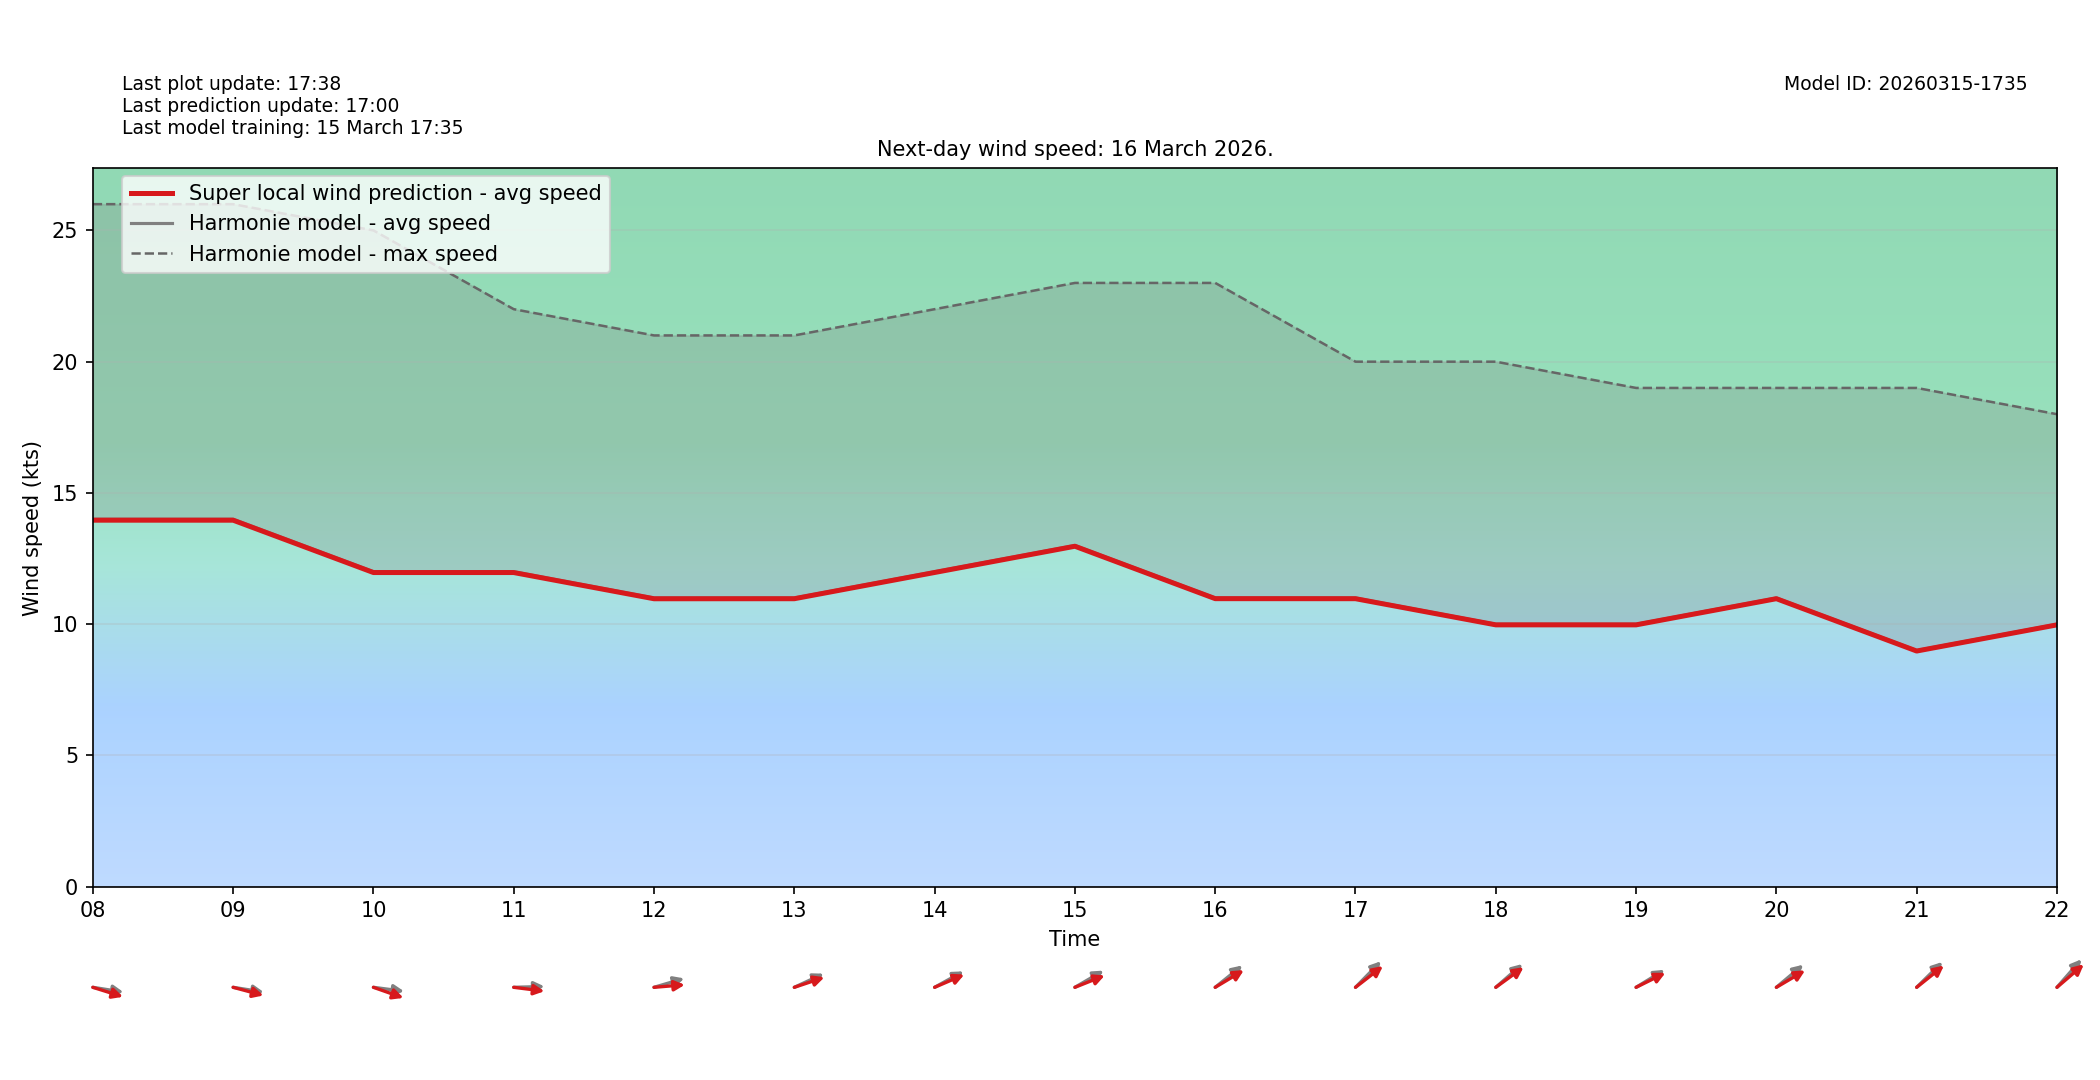

Data behind this chart, as committed beside it:
target_time_utc, hour_utc, forecast_wind_speed, lstm_pred_wind_speed, delta_speed_lstm_minus_forecast, forecast_wind_dir_deg, lstm_pred_wind_dir_deg, delta_dir_lstm_minus_forecast
2026-03-16T00:00:00Z, 00, 18.0, 17.95, -0.04751, 272.0, 278.1, 6.068
2026-03-16T01:00:00Z, 01, 17.0, 16.95, -0.0453, 284.0, 288.6, 4.579
2026-03-16T02:00:00Z, 02, 14.0, 13.97, -0.0346, 274.0, 278.4, 4.393
2026-03-16T03:00:00Z, 03, 16.0, 15.96, -0.04165, 280.0, 284.9, 4.92
2026-03-16T04:00:00Z, 04, 17.0, 16.96, -0.04463, 283.0, 288, 5.035
2026-03-16T05:00:00Z, 05, 15.0, 14.96, -0.03931, 276.0, 279.8, 3.773
2026-03-16T06:00:00Z, 06, 16.0, 15.96, -0.0416, 283.0, 289.3, 6.338
2026-03-16T07:00:00Z, 07, 15.0, 14.96, -0.03989, 281.0, 284.7, 3.747
2026-03-16T08:00:00Z, 08, 14.0, 13.96, -0.03747, 276.0, 281.7, 5.723
2026-03-16T09:00:00Z, 09, 14.0, 13.96, -0.0381, 276.0, 280.1, 4.054
2026-03-16T10:00:00Z, 10, 12.0, 11.97, -0.03176, 275.0, 283.1, 8.123
2026-03-16T11:00:00Z, 11, 12.0, 11.97, -0.03192, 269.0, 274.8, 5.772
2026-03-16T12:00:00Z, 12, 11.0, 10.97, -0.03032, 259.0, 266.9, 7.875
2026-03-16T13:00:00Z, 13, 11.0, 10.97, -0.02882, 253.0, 257.5, 4.507
2026-03-16T14:00:00Z, 14, 12.0, 11.97, -0.02974, 250.0, 254.1, 4.131
2026-03-16T15:00:00Z, 15, 13.0, 12.97, -0.03027, 249.0, 255.2, 6.234
2026-03-16T16:00:00Z, 16, 11.0, 10.97, -0.02645, 242.0, 248.4, 6.372
2026-03-16T17:00:00Z, 17, 11.0, 10.97, -0.02803, 236.0, 242.8, 6.82
2026-03-16T18:00:00Z, 18, 10.0, 9.976, -0.02428, 240.0, 244.4, 4.37
2026-03-16T19:00:00Z, 19, 10.0, 9.975, -0.02472, 248.0, 251.9, 3.878
2026-03-16T20:00:00Z, 20, 11.0, 10.97, -0.02791, 241.0, 248.7, 7.703
2026-03-16T21:00:00Z, 21, 9.0, 8.978, -0.02157, 237.0, 242.1, 5.129
2026-03-16T22:00:00Z, 22, 10.0, 9.975, -0.02487, 233.0, 240.5, 7.478
2026-03-16T23:00:00Z, 23, 10.0, 9.974, -0.02559, 232.0, 237.7, 5.69
